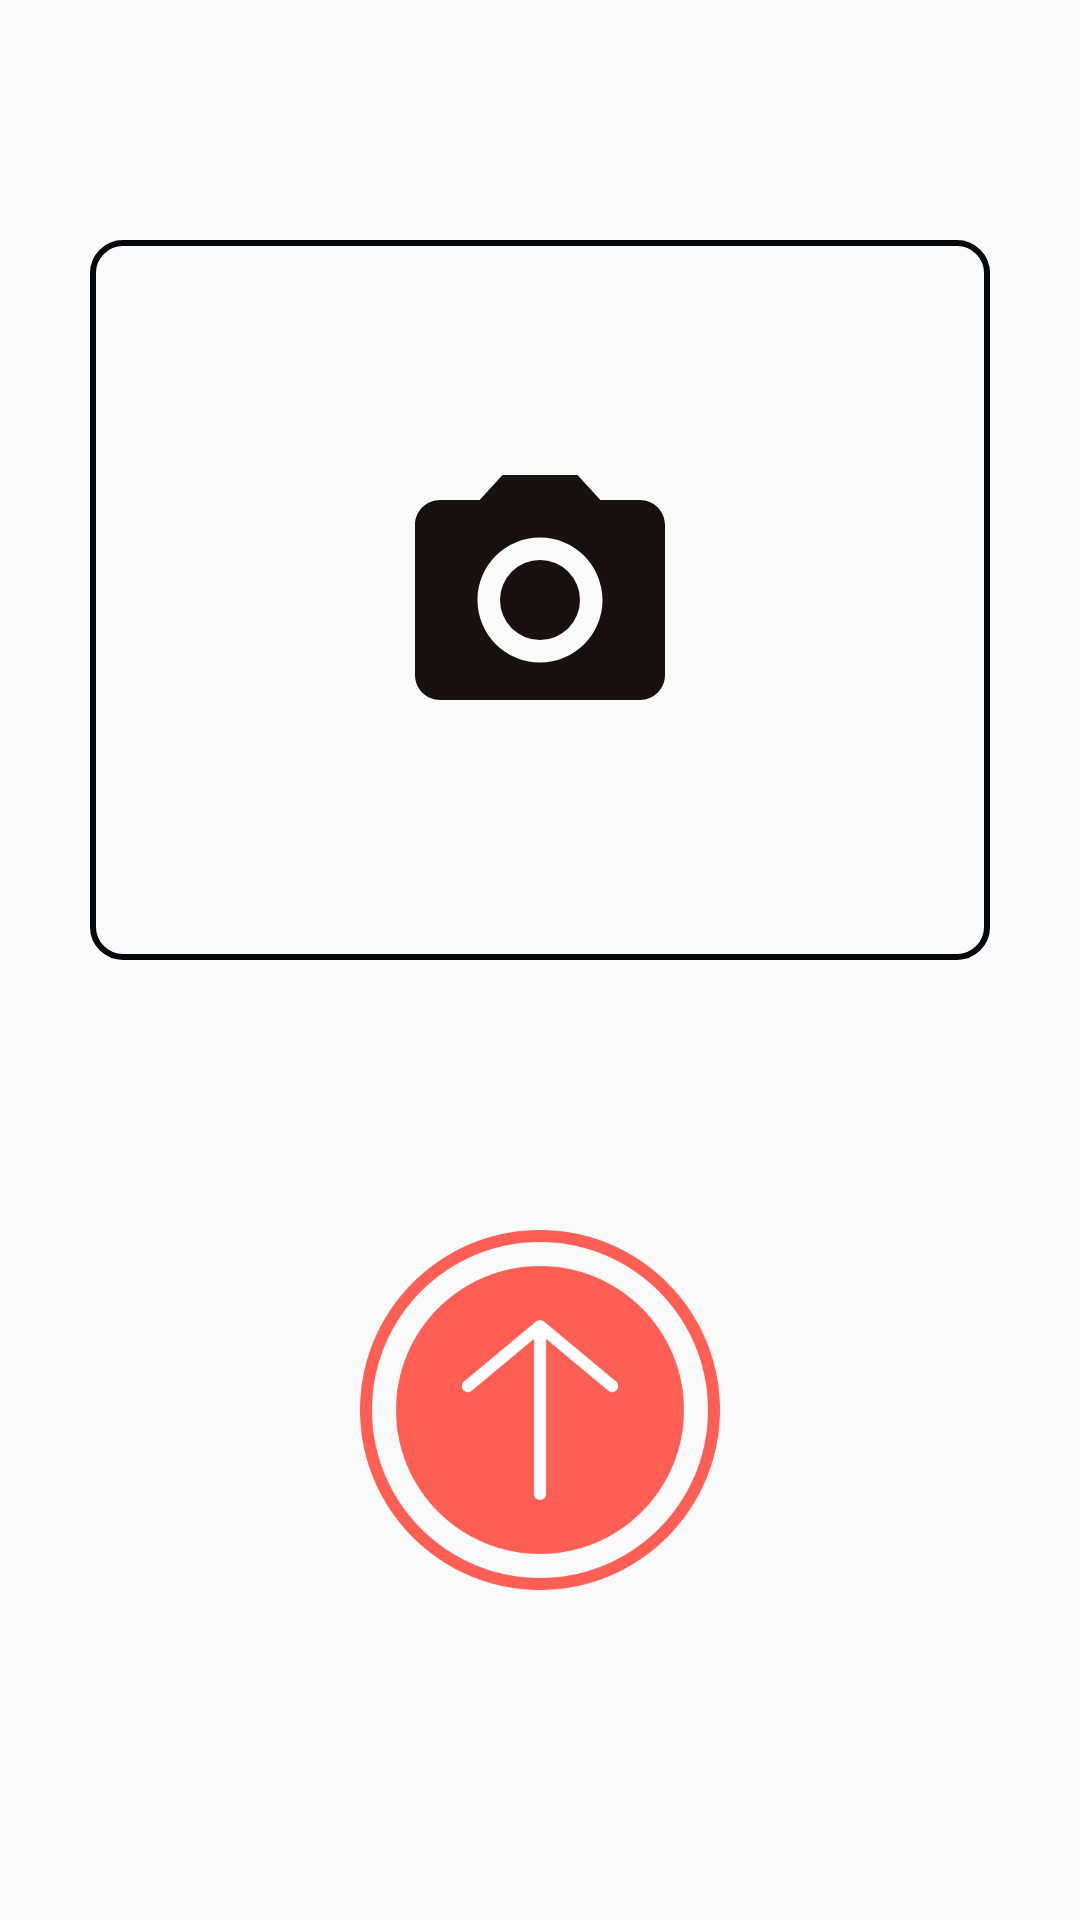

Android layout source for this screen:
<!-- AndroidManifest.xml: application theme AppTheme -->
<!-- res/layout/activity_upload_band_profile_pic.xml -->
<?xml version="1.0" encoding="utf-8"?>
<ScrollView xmlns:android="http://schemas.android.com/apk/res/android"
    xmlns:app="http://schemas.android.com/apk/res-auto"
    xmlns:tools="http://schemas.android.com/tools"
    android:orientation="vertical"
    android:layout_width="match_parent"
    android:layout_height="match_parent"
    tools:context=".UploadPics">

    <LinearLayout
        android:orientation="vertical"
        android:layout_width="match_parent"
        android:layout_height="match_parent">


        <LinearLayout
            android:orientation="vertical"
            android:layout_width="match_parent"
            android:layout_height="wrap_content"
            android:background="@drawable/customborder"
            android:layout_marginLeft="30dp"
            android:layout_marginRight="30dp"
            android:layout_marginTop="80dp">

            <ImageView
                android:id="@+id/gallerygoBandProfile"
                android:layout_width="match_parent"
                android:layout_height="200dp"
                android:padding="50dp"
                android:src="@drawable/ic_photo_camera_black_24dp"></ImageView>

            <de.hdodenhof.circleimageview.CircleImageView
                android:id="@+id/editBandProfile"
                android:layout_width="match_parent"
                android:layout_height="200dp"
                android:visibility="gone"
                >

            </de.hdodenhof.circleimageview.CircleImageView>

        </LinearLayout>

        <LinearLayout
            android:orientation="vertical"
            android:layout_width="match_parent"
            android:layout_marginTop="50dp"
            android:layout_height="wrap_content">
            <ImageView
                android:id="@+id/uploadBandProfile"
                android:layout_width="match_parent"
                android:layout_height="200dp"
                android:padding="40dp"
                android:layout_gravity="center"
                android:src="@drawable/uploadpics">
            </ImageView>

            <TextView
                android:id="@+id/bandIdProfileImage"
                android:text="bandid"
                android:visibility="gone"
                android:layout_width="wrap_content"
                android:layout_height="wrap_content"></TextView>

        </LinearLayout>

    </LinearLayout>

</ScrollView>
<!-- resources referenced by this layout -->
<resources>
  <!-- drawable customborder (drawable) -->
  <?xml version="1.0" encoding="UTF-8"?>
  <shape xmlns:android="http://schemas.android.com/apk/res/android" android:shape="rectangle">
      <corners android:radius="10dp"/>
      <padding android:left="20dp" android:right="20dp" android:top="20dp" android:bottom="20dp"/>
      <stroke android:width="2dp" android:color="@color/colorPrimary"/>
  </shape>
  <!-- drawable ic_photo_camera_black_24dp (drawable) -->
  <vector android:autoMirrored="true" android:height="24dp"
      android:tint="#1B1010" android:viewportHeight="24.0"
      android:viewportWidth="24.0" android:width="24dp" xmlns:android="http://schemas.android.com/apk/res/android">
      <path android:fillColor="#FF000000" android:pathData="M12,12m-3.2,0a3.2,3.2 0,1 1,6.4 0a3.2,3.2 0,1 1,-6.4 0"/>
      <path android:fillColor="#FF000000" android:pathData="M9,2L7.17,4L4,4c-1.1,0 -2,0.9 -2,2v12c0,1.1 0.9,2 2,2h16c1.1,0 2,-0.9 2,-2L22,6c0,-1.1 -0.9,-2 -2,-2h-3.17L15,2L9,2zM12,17c-2.76,0 -5,-2.24 -5,-5s2.24,-5 5,-5 5,2.24 5,5 -2.24,5 -5,5z"/>
  </vector>
  <!-- drawable uploadpics: png bitmap (drawable, 30676 bytes) -->
  <style name="AppTheme" parent="Theme.AppCompat.Light.NoActionBar">
          
          <item name="colorPrimary">@color/basic1</item>
          <item name="colorPrimaryDark">@color/basic1</item>
          <item name="colorAccent">@color/error</item>
          <item name="actionBarItemBackground">@color/white</item>
          <item name="windowNoTitle">true</item>
          <item name="windowActionBar">false</item>
      </style>
  <color name="colorPrimary">#03080C</color>
  <color name="basic1">#776464</color>
  <color name="error">#B00020</color>
  <color name="white">#FFFFFF </color>
</resources>
